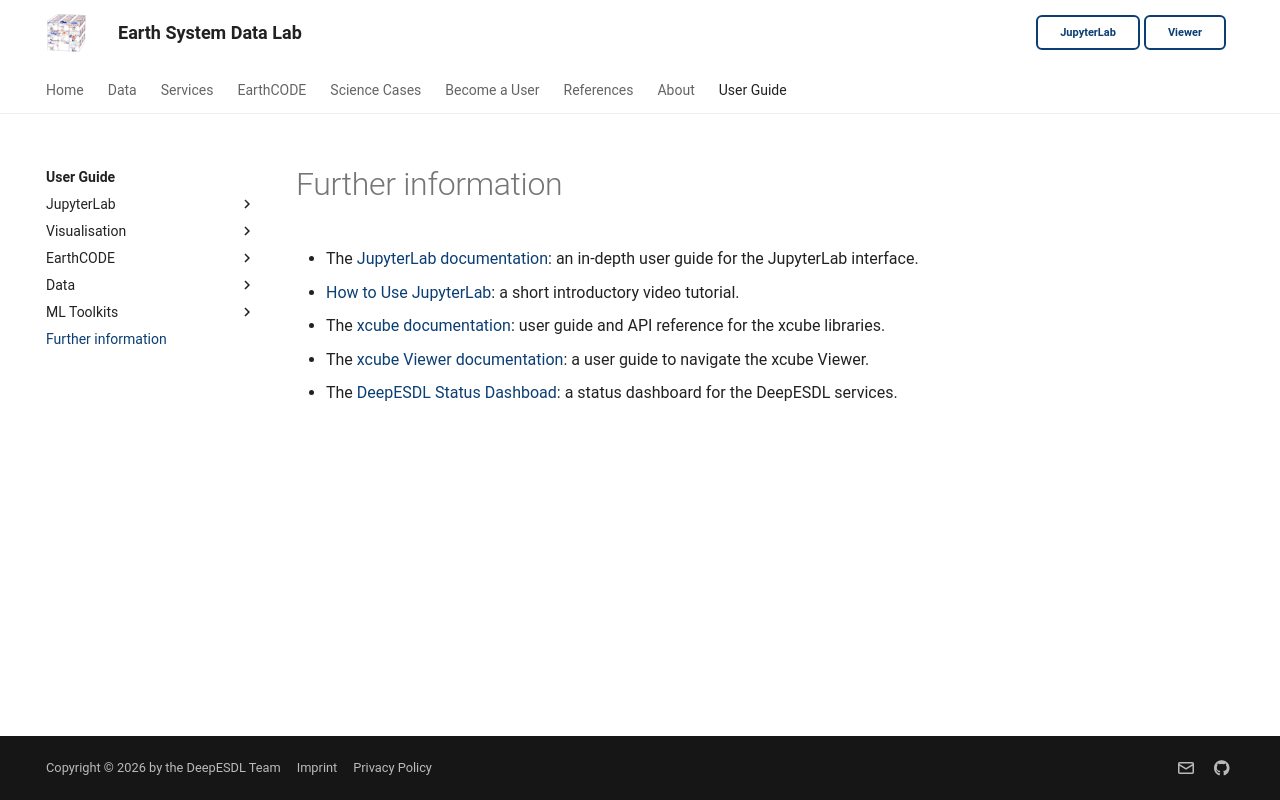

repository: deepesdl/deepesdl-doc · page: guide/further-information/index.html · generator: mkdocs

# Further information

 - The [JupyterLab documentation](https://jupyterlab.readthedocs.io/):
   an in-depth user guide for the JupyterLab interface.
 - [How to Use JupyterLab](https://www.youtube.com/watch?v=A5YyoCKxEOU):
   a short introductory video tutorial.
 - The [xcube documentation](https://xcube.readthedocs.io/): user
   guide and API reference for the xcube libraries.
 - The [xcube Viewer documentation](https://xcube-dev.github.io/xcube-viewer/): a user 
   guide to navigate the xcube Viewer.
 - The [DeepESDL Status Dashboad](https://status.eox.at/public-dashboards/3e50e8113b48432ca25e02a964f84d72):
   a status dashboard for the DeepESDL services.
